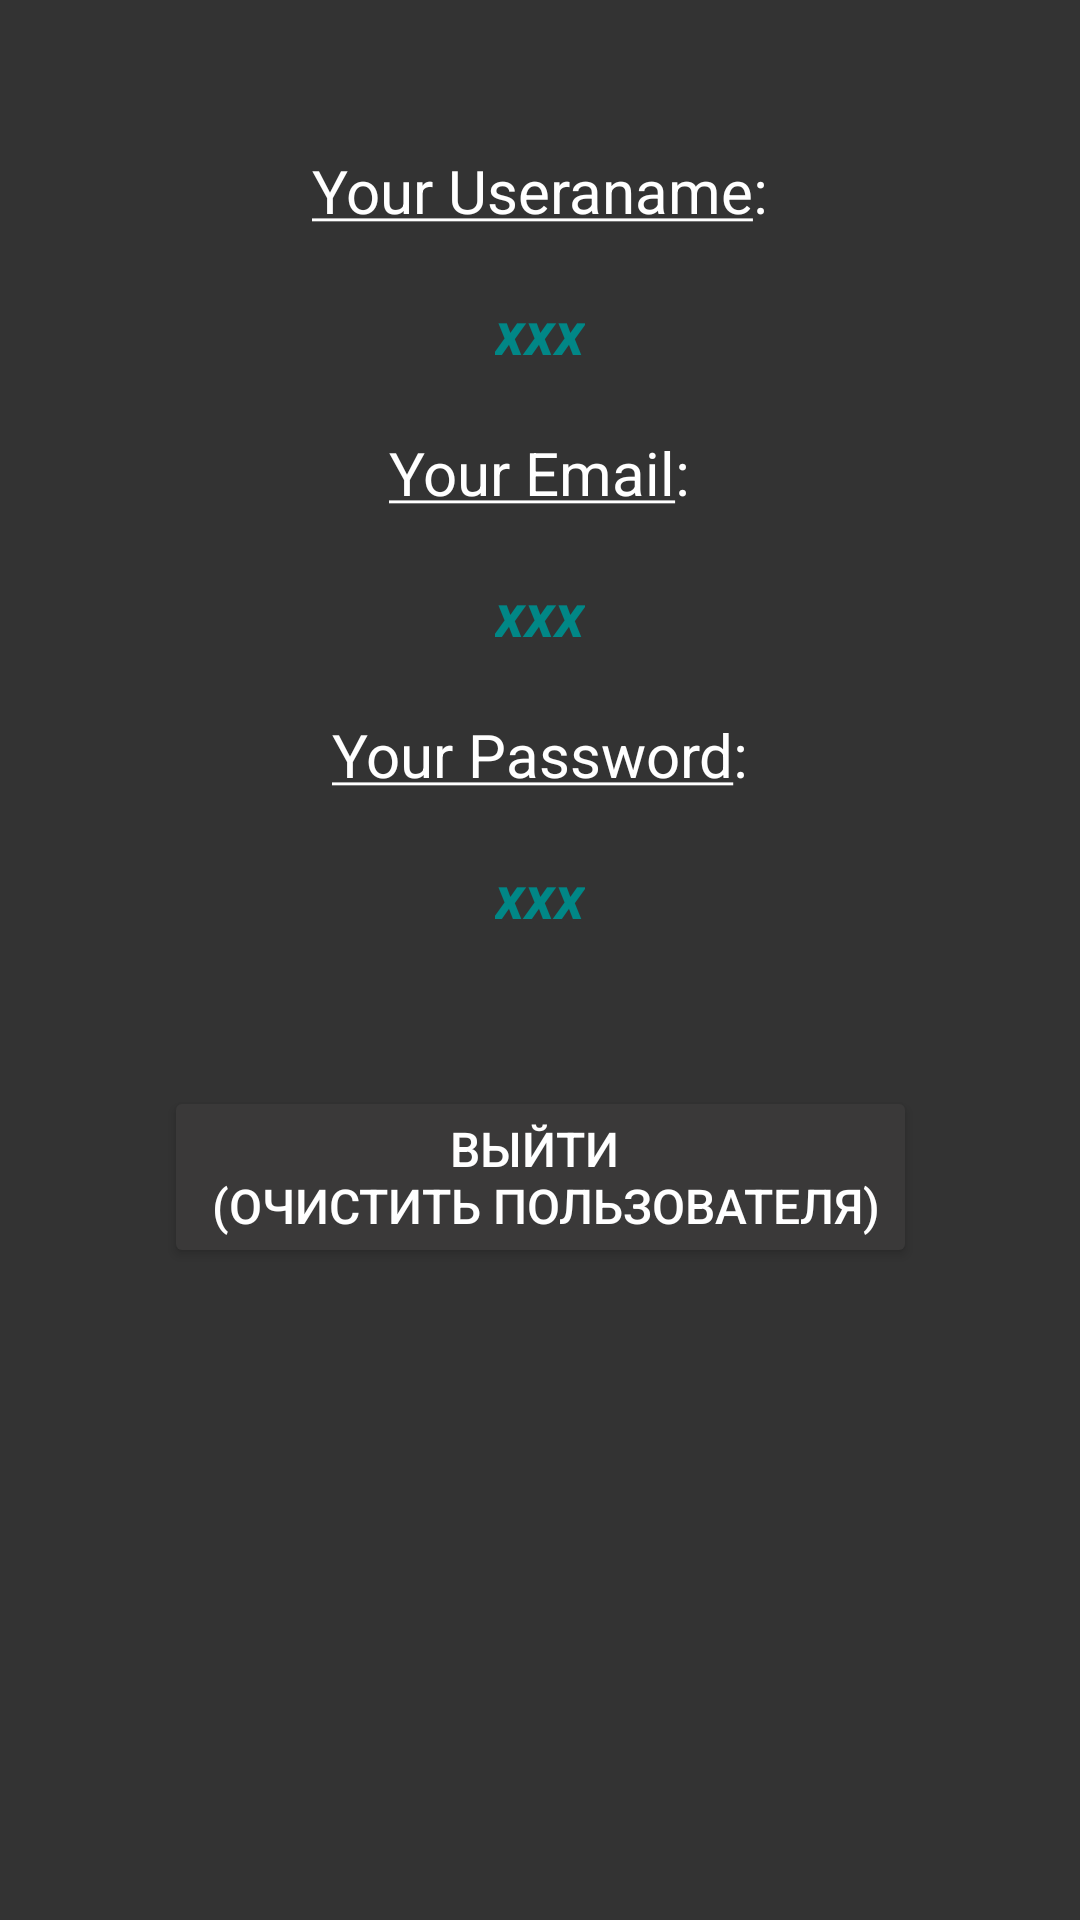

This screen was rendered from an Android layout file. Write that file and the resources it references.
<!-- AndroidManifest.xml: application theme Theme.MyNewsApp -->
<!-- res/layout/fragment_notifications.xml -->
<?xml version="1.0" encoding="utf-8"?>
<androidx.constraintlayout.widget.ConstraintLayout xmlns:android="http://schemas.android.com/apk/res/android"
    xmlns:app="http://schemas.android.com/apk/res-auto"
    xmlns:tools="http://schemas.android.com/tools"
    android:background="@color/background"
    android:layout_width="match_parent"
    android:layout_height="match_parent"
    tools:context=".ui.notifications.NotificationsFragment">

    <TextView
        android:id="@+id/itUseraname"
        style="@style/NotificationsText"
        android:layout_marginTop="50dp"
        android:text="@string/your_useraname"
        app:layout_constraintEnd_toEndOf="parent"
        app:layout_constraintStart_toStartOf="parent"
        app:layout_constraintTop_toTopOf="parent" />

    <TextView
        android:id="@+id/yourUseraname"
        style="@style/NotificationsUserText"
        app:layout_constraintEnd_toEndOf="parent"
        app:layout_constraintStart_toStartOf="parent"
        app:layout_constraintTop_toBottomOf="@+id/itUseraname" />

    <TextView
        android:id="@+id/itEmail"
        style="@style/NotificationsText"
        android:text="@string/your_email"
        app:layout_constraintEnd_toEndOf="parent"
        app:layout_constraintStart_toStartOf="parent"
        app:layout_constraintTop_toBottomOf="@+id/yourUseraname" />

    <TextView
        android:id="@+id/yourEmail"
        style="@style/NotificationsUserText"
        app:layout_constraintEnd_toEndOf="parent"
        app:layout_constraintStart_toStartOf="parent"
        app:layout_constraintTop_toBottomOf="@+id/itEmail" />

    <TextView
        android:id="@+id/itPassword"
        style="@style/NotificationsText"
        android:text="@string/your_password"
        app:layout_constraintEnd_toEndOf="parent"
        app:layout_constraintStart_toStartOf="parent"
        app:layout_constraintTop_toBottomOf="@+id/yourEmail" />

    <TextView
        android:id="@+id/yourPassword"
        style="@style/NotificationsUserText"
        app:layout_constraintEnd_toEndOf="parent"
        app:layout_constraintStart_toStartOf="parent"
        app:layout_constraintTop_toBottomOf="@+id/itPassword"/>

    <Button
        android:id="@+id/buttonClear"
        style="@style/ButtonsLogonRegistration"
        android:layout_width="wrap_content"
        android:layout_height="wrap_content"
        android:layout_marginTop="50dp"
        android:text="@string/your_clear"
        android:backgroundTint="@color/background_button"
        android:textSize="16sp"
        app:layout_constraintEnd_toEndOf="parent"
        app:layout_constraintStart_toStartOf="parent"
        app:layout_constraintTop_toBottomOf="@+id/yourPassword" />
</androidx.constraintlayout.widget.ConstraintLayout>
<!-- resources referenced by this layout -->
<resources>
  <color name="background">#333</color>
  <color name="background_button">#3A3939</color>
  <string name="your_clear">Выйти \n (очистить пользователя)</string>
  <string name="your_email"><u>Your Email</u>:</string>
  <string name="your_password"><u>Your Password</u>:</string>
  <string name="your_useraname"><u>Your Useraname</u>:</string>
  <style name="ButtonsLogonRegistration">
          <item name="android:textColor">@color/textColor</item>
          <item name="android:layout_width">140dp</item>
          <item name="android:layout_height">50dp</item>
          <item name="shapeAppearance">@style/Rounded</item>
          <item name="android:textSize">12sp</item>
      </style>
  <style name="NotificationsText">
          <item name="android:textColor">@color/textColor</item>
          <item name="android:layout_width">wrap_content</item>
          <item name="android:layout_height">wrap_content</item>
          <item name="android:textSize">20sp</item>
          <item name="android:layout_marginTop">20dp</item>
      </style>
  <style name="NotificationsUserText">
          <item name="android:textColor">@color/teal_700</item>
          <item name="android:text">@string/your_xxx</item>
          <item name="android:layout_width">wrap_content</item>
          <item name="android:layout_height">wrap_content</item>
          <item name="android:textSize">20sp</item>
          <item name="android:textStyle">bold|italic</item>
          <item name="android:layout_marginTop">20dp</item>
      </style>
  <style name="Theme.MyNewsApp" parent="Theme.MaterialComponents.DayNight.DarkActionBar">
          <item name="colorPrimary">@color/colorPrimary</item>
          <item name="colorPrimaryVariant">@color/background_button</item>
          <item name="colorOnPrimary">@color/white</item>
          <item name="colorSecondary">@color/teal_200</item>
          <item name="colorSecondaryVariant">@color/teal_700</item>
          <item name="colorOnSecondary">@color/black</item>
          <item name="android:statusBarColor" tools:targetApi="l">?attr/colorPrimaryVariant</item>
      </style>
  <color name="textColor">#fff</color>
  <style name="Rounded" parent="ShapeAppearance.MaterialComponents.SmallComponent">
          <item name="cornerFamily">rounded</item>
          <item name="cornerSize">12dp</item>
      </style>
  <color name="teal_700">#FF018786</color>
  <string name="your_xxx">xxx</string>
  <color name="colorPrimary">#454343</color>
  <color name="white">#FFFFFFFF</color>
  <color name="teal_200">#FF03DAC5</color>
  <color name="black">#FF000000</color>
</resources>
